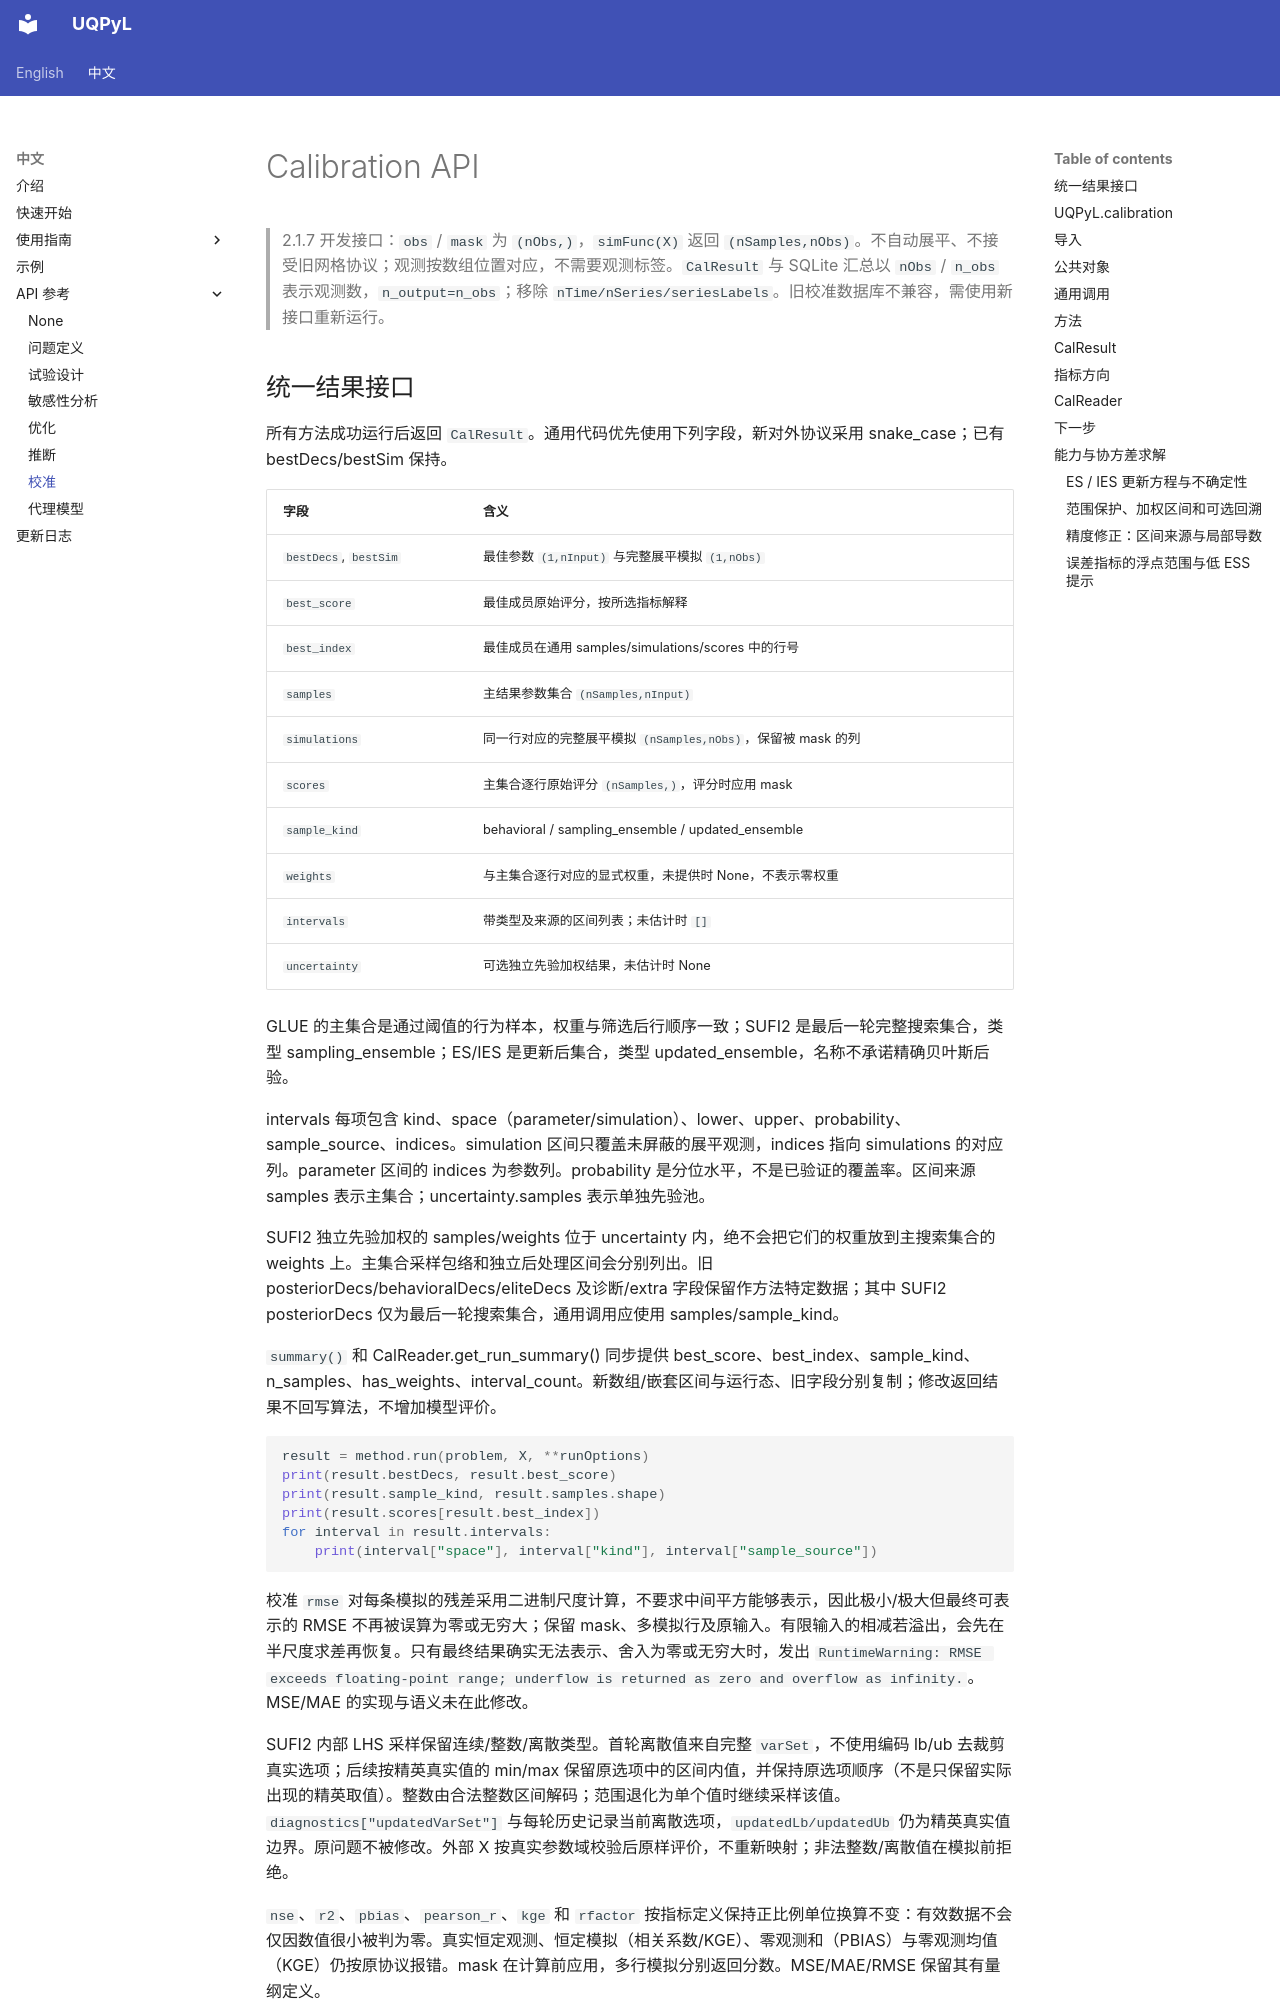

repository: smasky/UQPyL · page: cn/api/calibration.html · generator: mkdocs

# Calibration API

> 2.1.7 开发接口：`obs` / `mask` 为 `(nObs,)`，`simFunc(X)` 返回 `(nSamples,nObs)`。不自动展平、不接受旧网格协议；观测按数组位置对应，不需要观测标签。`CalResult` 与 SQLite 汇总以 `nObs` / `n_obs` 表示观测数，`n_output=n_obs`；移除 `nTime/nSeries/seriesLabels`。旧校准数据库不兼容，需使用新接口重新运行。
